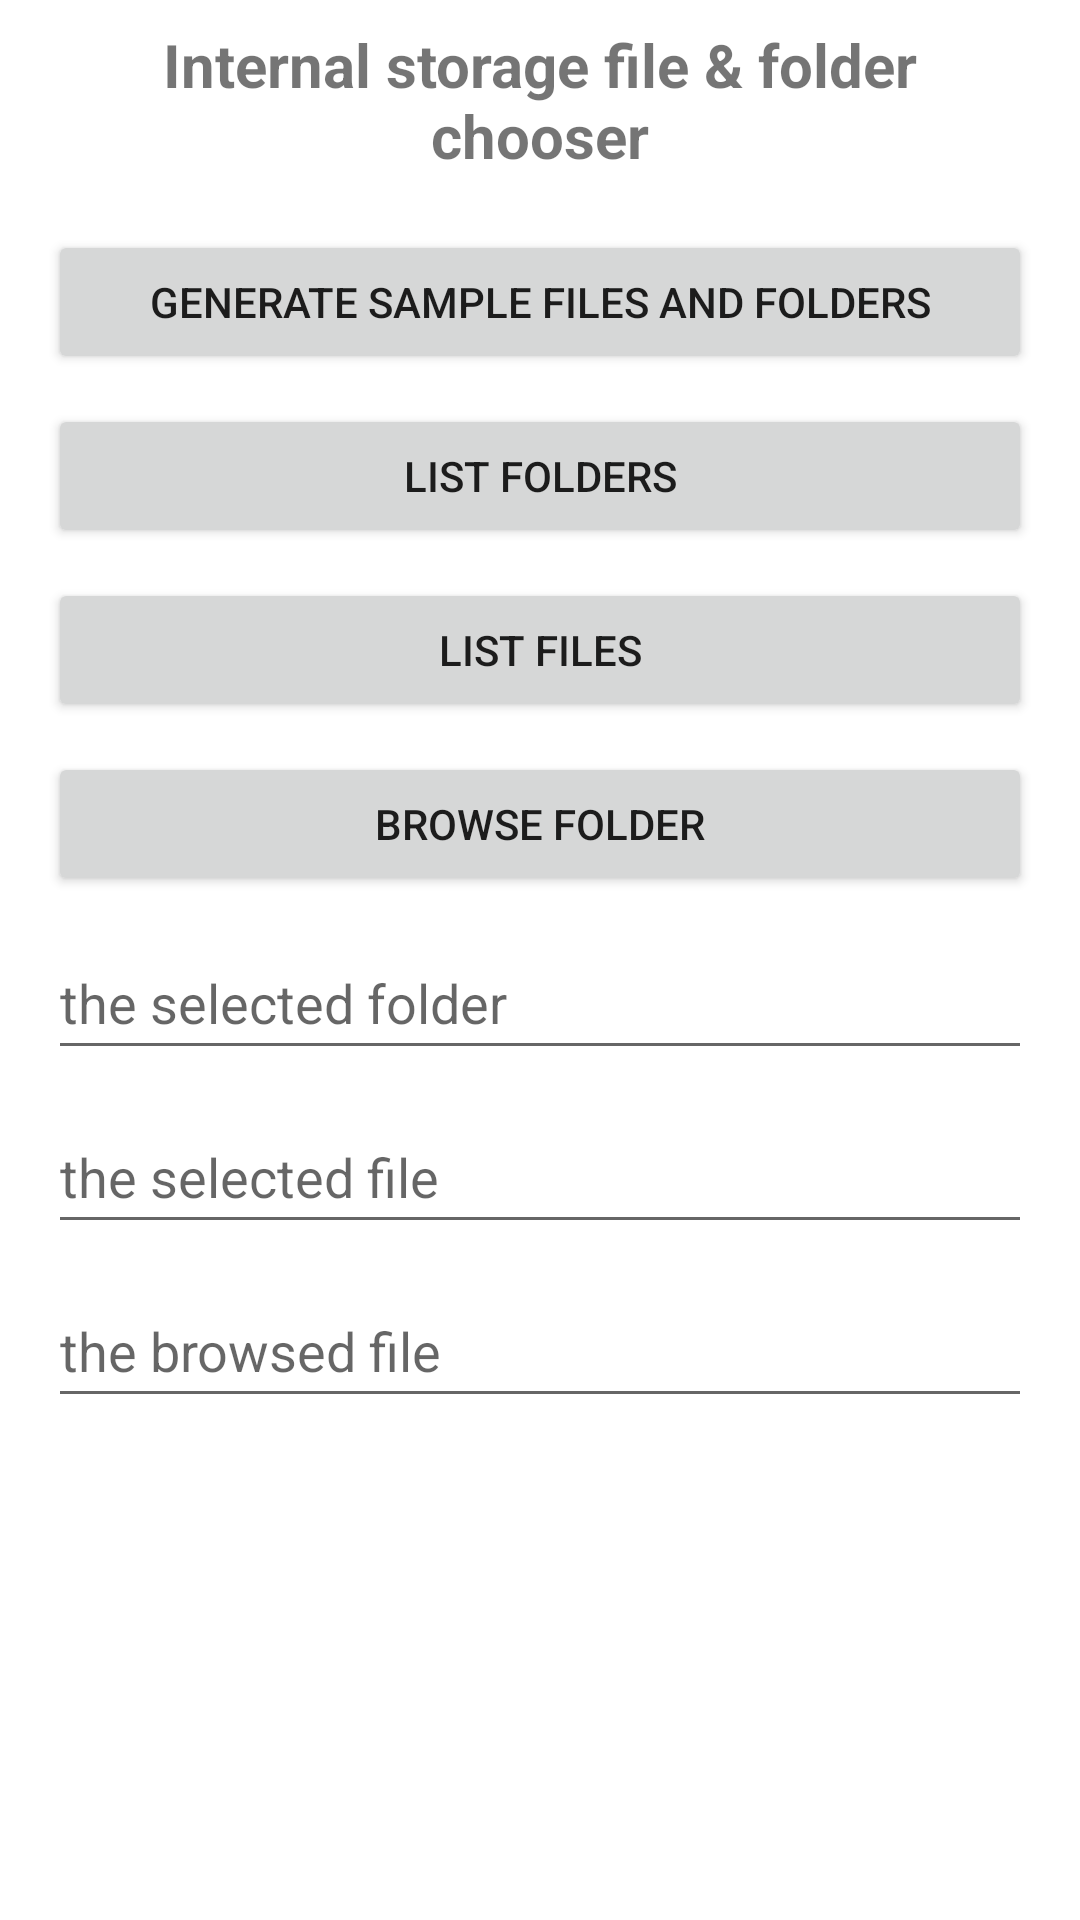

Reconstruct the res/layout file that produces this screen, plus the resources it refers to.
<!-- AndroidManifest.xml: application theme Theme.HttpsWithOkhttps -->
<!-- res/layout/activity_main_browse_folder.xml -->
<?xml version="1.0" encoding="utf-8"?>
<LinearLayout xmlns:android="http://schemas.android.com/apk/res/android"
    xmlns:app="http://schemas.android.com/apk/res-auto"
    xmlns:tools="http://schemas.android.com/tools"
    android:layout_width="match_parent"
    android:layout_height="match_parent"
    android:orientation="vertical"
    tools:context=".MainBrowseFolderActivity">

    <TextView
        android:layout_width="wrap_content"
        android:layout_height="wrap_content"
        android:layout_marginStart="16dp"
        android:layout_marginTop="8dp"
        android:layout_marginEnd="16dp"
        android:layout_marginBottom="8dp"
        android:text="Internal storage file &amp; folder chooser"
        android:textAlignment="center"
        android:textSize="20sp"
        android:textStyle="bold" />

    <Button
        android:id="@+id/btnGenerateSampleFiles"
        android:layout_width="match_parent"
        android:layout_height="wrap_content"
        android:layout_marginStart="16dp"
        android:layout_marginTop="10dp"
        android:layout_marginEnd="16dp"
        android:text="generate sample files and folders" />

    <Button
        android:id="@+id/btnListFolder"
        android:layout_width="match_parent"
        android:layout_height="wrap_content"
        android:layout_marginStart="16dp"
        android:layout_marginTop="10dp"
        android:layout_marginEnd="16dp"
        android:text="list folders" />

    <Button
        android:id="@+id/btnListFiles"
        android:layout_width="match_parent"
        android:layout_height="wrap_content"
        android:layout_marginStart="16dp"
        android:layout_marginTop="10dp"
        android:layout_marginEnd="16dp"
        android:text="list files" />

    <Button
        android:id="@+id/btnBrowseFolder"
        android:layout_width="match_parent"
        android:layout_height="wrap_content"
        android:layout_marginStart="16dp"
        android:layout_marginTop="10dp"
        android:layout_marginEnd="16dp"
        android:text="browse folder" />

    <EditText
        android:id="@+id/etSelectedFolder"
        android:layout_width="match_parent"
        android:layout_height="wrap_content"
        android:layout_marginStart="16dp"
        android:layout_marginTop="10dp"
        android:layout_marginEnd="16dp"
        android:ems="10"
        android:hint="the selected folder"
        android:inputType="text"
        android:minHeight="48dp" />

    <EditText
        android:id="@+id/etSelectedFile"
        android:layout_width="match_parent"
        android:layout_height="wrap_content"
        android:layout_marginStart="16dp"
        android:layout_marginTop="10dp"
        android:layout_marginEnd="16dp"
        android:ems="10"
        android:hint="the selected file"
        android:inputType="text"
        android:minHeight="48dp" />

    <EditText
        android:id="@+id/etBrowsedFile"
        android:layout_width="match_parent"
        android:layout_height="wrap_content"
        android:layout_marginStart="16dp"
        android:layout_marginTop="10dp"
        android:layout_marginEnd="16dp"
        android:ems="10"
        android:hint="the browsed file"
        android:inputType="text"
        android:minHeight="48dp" />
</LinearLayout>
<!-- resources referenced by this layout -->
<resources>
  <style name="Theme.HttpsWithOkhttps" parent="Theme.MaterialComponents.DayNight.DarkActionBar">
          
          <item name="colorPrimary">@color/colorPrimary</item>
          <item name="colorPrimaryVariant">@color/colorStatusBar</item>
          <item name="colorOnPrimary">@color/white</item>
          
          <item name="colorSecondary">@color/teal_200</item>
          <item name="colorSecondaryVariant">@color/teal_700</item>
          <item name="colorOnSecondary">@color/black</item>
          
          <item name="android:statusBarColor">?attr/colorPrimaryVariant</item>
          
      </style>
  <color name="colorPrimary">#2196F3</color>
  <color name="colorStatusBar">#1E88E5</color>
  <color name="white">#FFFFFFFF</color>
  <color name="teal_200">#FF03DAC5</color>
  <color name="teal_700">#FF018786</color>
  <color name="black">#FF000000</color>
</resources>
